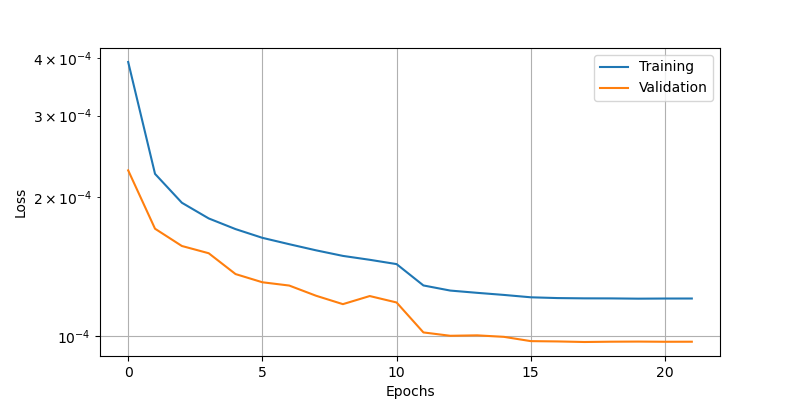

Source data for this figure (header and first rows):
epoch, loss, val_loss
0, 0.000392, 0.0002283
1, 0.0002244, 0.0001707
2, 0.0001943, 0.0001566
3, 0.0001796, 0.000151
4, 0.0001703, 0.0001361
5, 0.0001631, 0.0001307
6, 0.000158, 0.0001285
7, 0.0001532, 0.0001222
8, 0.000149, 0.0001171
9, 0.0001462, 0.000122
10, 0.000143, 0.0001181
11, 0.0001286, 0.0001017
12, 0.0001253, 0.0001
13, 0.0001239, 0.0001003
14, 0.0001227, 9.950862295227125e-05
15, 0.0001212, 9.740440145833418e-05
16, 0.0001207, 9.725586278364062e-05
17, 0.0001206, 9.698354551801458e-05
18, 0.0001205, 9.712959581520408e-05
19, 0.0001204, 9.718648652778938e-05
20, 0.0001205, 9.709694859338924e-05
21, 0.0001205, 9.71197514445521e-05
